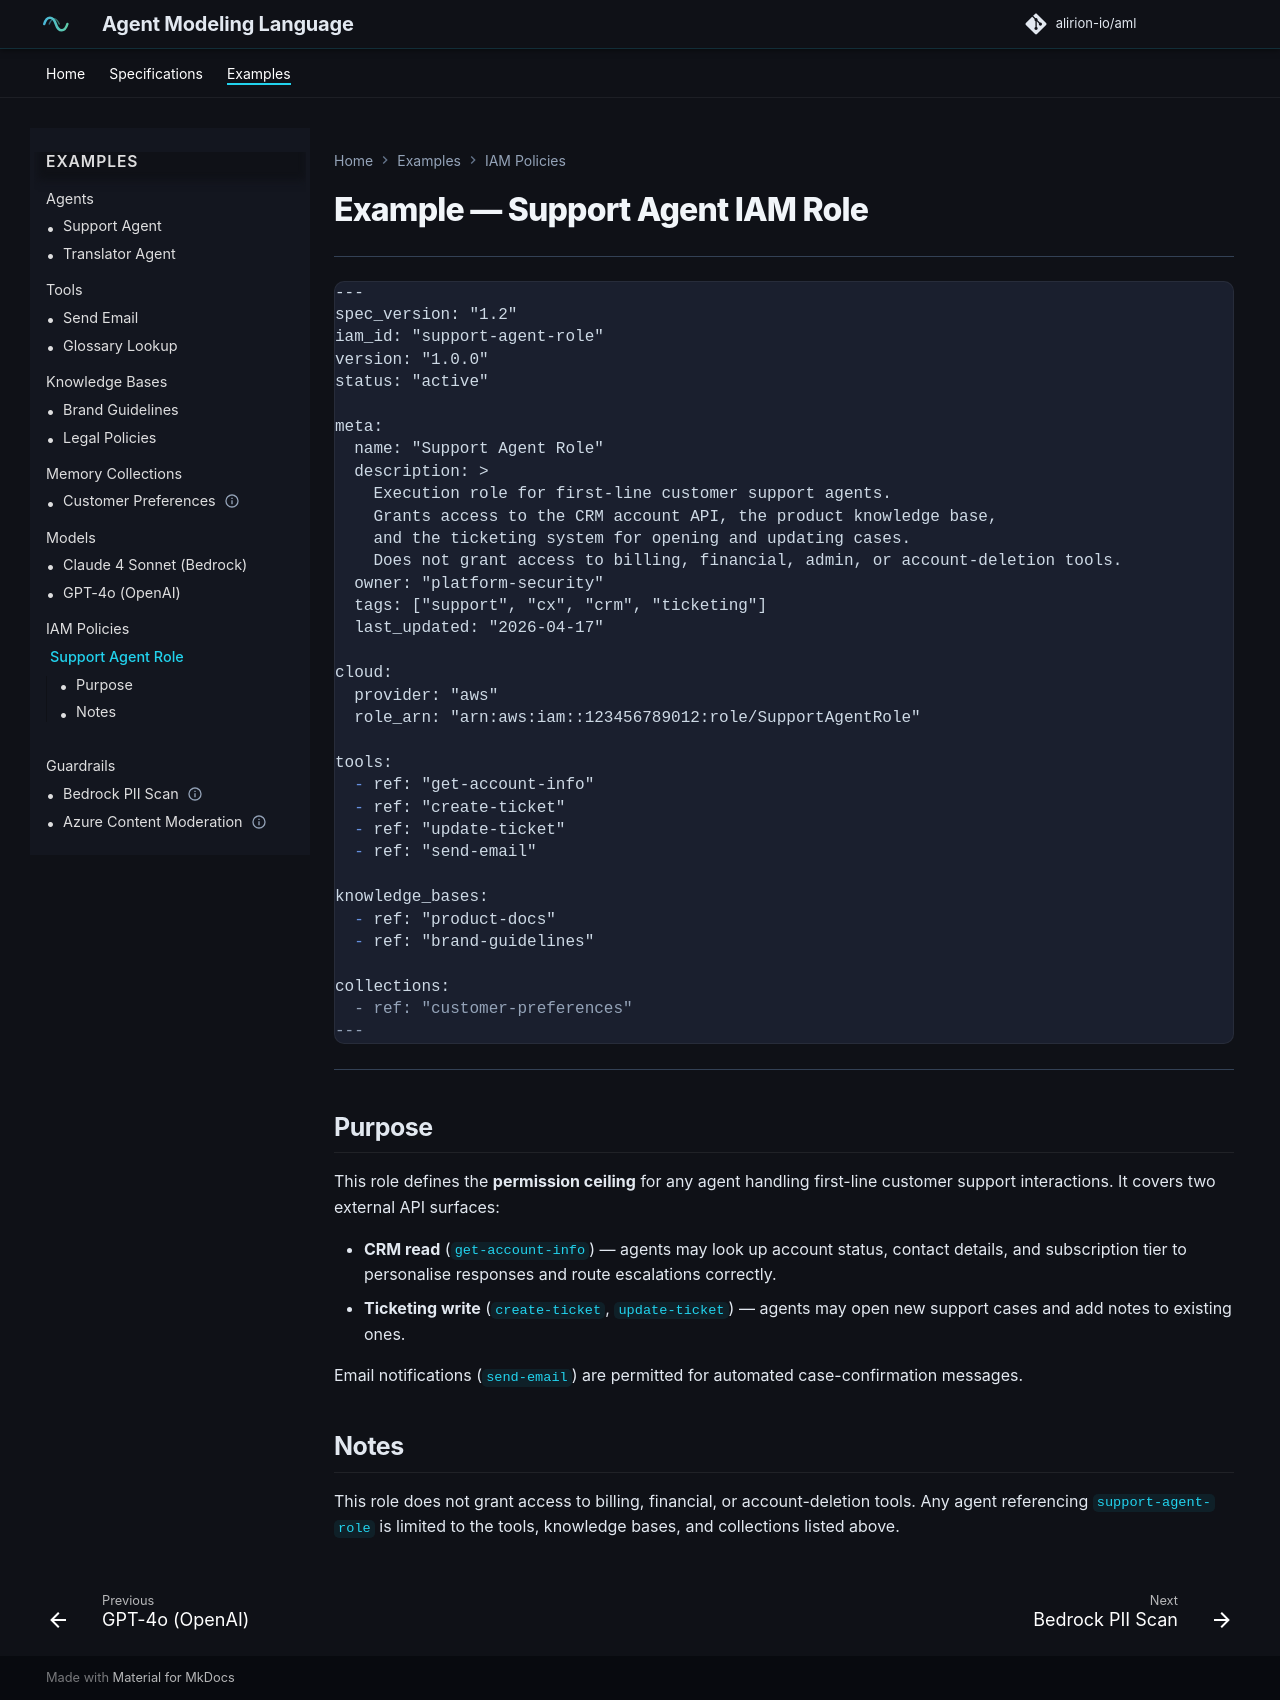

repository: alirion-io/aml · page: examples/iam/support-agent-role.iam/index.html · generator: mkdocs

# Example — Support Agent IAM Role

---

```markdown
---
spec_version: "1.2"
iam_id: "support-agent-role"
version: "1.0.0"
status: "active"

meta:
  name: "Support Agent Role"
  description: >
    Execution role for first-line customer support agents.
    Grants access to the CRM account API, the product knowledge base,
    and the ticketing system for opening and updating cases.
    Does not grant access to billing, financial, admin, or account-deletion tools.
  owner: "platform-security"
  tags: ["support", "cx", "crm", "ticketing"]
  last_updated: "2026-04-17"

cloud:
  provider: "aws"
  role_arn: "arn:aws:iam::123456789012:role/SupportAgentRole"

tools:
  - ref: "get-account-info"
  - ref: "create-ticket"
  - ref: "update-ticket"
  - ref: "send-email"

knowledge_bases:
  - ref: "product-docs"
  - ref: "brand-guidelines"

collections:
  - ref: "customer-preferences"
---
```

---

## Purpose

This role defines the **permission ceiling** for any agent handling first-line customer support interactions. It covers two external API surfaces:

- **CRM read** (`get-account-info`) — agents may look up account status, contact details, and subscription tier to personalise responses and route escalations correctly.
- **Ticketing write** (`create-ticket`, `update-ticket`) — agents may open new support cases and add notes to existing ones.

Email notifications (`send-email`) are permitted for automated case-confirmation messages.

## Notes

This role does not grant access to billing, financial, or account-deletion tools. Any agent referencing `support-agent-role` is limited to the tools, knowledge bases, and collections listed above.
